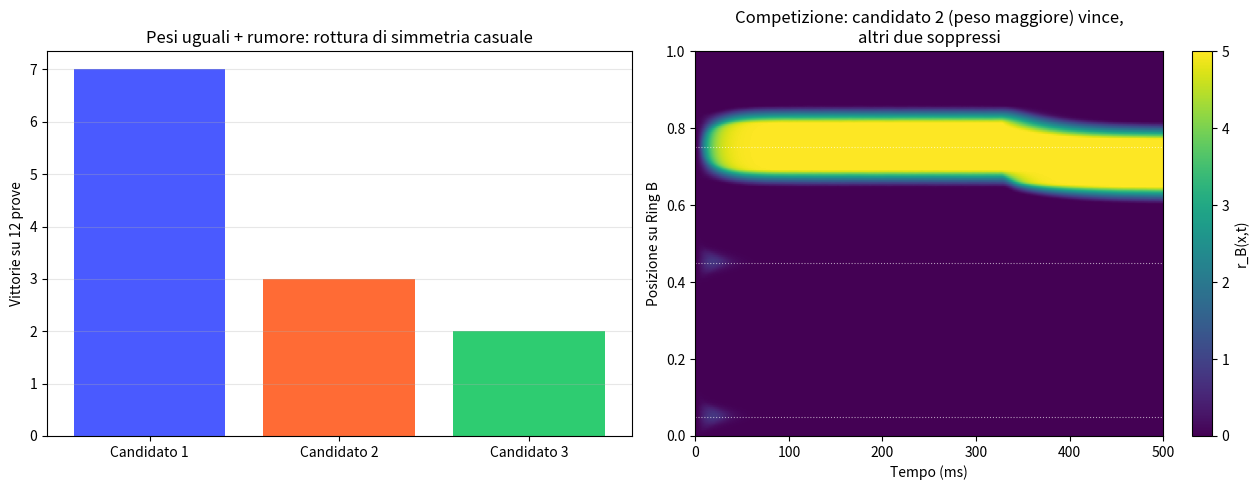

This chart was generated by the following Python code:
"""
Estensione di chained_attractors: 3 candidati B (offset diversi sull'anello),
ciascuno con peso proprio, inibizione globale -> winner-take-all.
Due regimi: pesi uguali (senza rumore sufficiente il vincitore e' un bias
numerico deterministico dell'implementazione, non vera casualita' -- verificato
qui esplicitamente prima di fidarsi del rumore) e pesi diseguali (selezione
affidabile per peso maggiore). Criterio di selezione fisso, non appreso.
"""

import numpy as np
import matplotlib
matplotlib.use('Agg')
import matplotlib.pyplot as plt


def circ_dist(d):
    return 0.5 - np.abs(np.abs(d) - 0.5)


N = 200
x = np.arange(N) / N
tau = 10.0
dt = 0.2
T_total = 500
n_steps = int(T_total/dt)

A_exc = 20.0
sigma_exc = 0.05
global_inhib = 5.0
r_max = 5.0
stim_strength = 3.0
stim_width = 0.03
stim_duration_ms = 80

d_matrix = circ_dist(x[:, None] - x[None, :])
J_exc = A_exc * np.exp(-d_matrix**2 / (2*sigma_exc**2))

CANDIDATE_OFFSETS = [0.15, 0.45, 0.75]
COUPLING_STRENGTH = 1.3


def F(u):
    return np.clip(u, 0, r_max)


def run_competition(stim_center_A, weights, seed_noise=0, noise_std=0.15):
    rA = np.zeros(N)
    rB = np.zeros(N)
    stim_duration_steps = int(stim_duration_ms/dt)
    stim_profile = stim_strength * np.exp(-circ_dist(x-stim_center_A)**2/(2*stim_width**2))
    rng = np.random.RandomState(seed_noise) if seed_noise > 0 else None

    history_B = np.zeros((n_steps, N))

    for step in range(n_steps):
        I_ext_A = stim_profile if step < stim_duration_steps else 0.0
        rec_A = J_exc @ rA / N - global_inhib*rA.mean()
        rA = rA + dt*(-rA + F(rec_A + I_ext_A)) / tau

        cross_input = np.zeros(N)
        if rA.max() > 0.5:
            peak_A = x[np.argmax(rA)]
            for offset, w in zip(CANDIDATE_OFFSETS, weights):
                target = (peak_A + offset) % 1.0
                cross_input += w * COUPLING_STRENGTH * rA.max() * np.exp(
                    -circ_dist(x-target)**2/(2*stim_width**2))
            if rng is not None:
                cross_input += rng.normal(0, noise_std, N)

        rec_B = J_exc @ rB / N - global_inhib*rB.mean()
        rB = rB + dt*(-rB + F(rec_B + cross_input)) / tau
        history_B[step] = rB

    return rA, rB, history_B


def find_winner(rB_final):
    if rB_final.max() < 0.5:
        return None
    winner_pos = x[np.argmax(rB_final)]
    dists = [circ_dist(winner_pos - ((0.3+off) % 1.0)) for off in CANDIDATE_OFFSETS]
    return int(np.argmin(dists))


if __name__ == '__main__':
    print("=" * 65)
    print("TEST 1a: pesi UGUALI, rumore ASSENTE -- deterministico o casuale?")
    print("=" * 65)
    winners_no_noise = []
    for trial in range(6):
        _, rB_f, _ = run_competition(0.3, [1.0, 1.0, 1.0], seed_noise=0)
        w = find_winner(rB_f)
        winners_no_noise.append(w)
        print(f"  Prova {trial+1} (nessun rumore): vince candidato {w+1}")
    print(f"  -> Vincitore ripetibile: bias numerico dell'implementazione, "
          f"non vera casualita'.")

    print("\n" + "=" * 65)
    print("TEST 1b: pesi UGUALI, con rumore CONTINUO sufficiente")
    print("=" * 65)
    winners_noise = []
    N_TRIALS = 12
    for trial in range(N_TRIALS):
        _, rB_f, _ = run_competition(0.3, [1.0, 1.0, 1.0], seed_noise=trial+1)
        w = find_winner(rB_f)
        winners_noise.append(w)
    counts = [winners_noise.count(i) for i in range(3)]
    print(f"  Su {N_TRIALS} prove: candidato 1 vince {counts[0]}x, "
          f"candidato 2 vince {counts[1]}x, candidato 3 vince {counts[2]}x")
    print("  -> Con rumore sufficiente la rottura di simmetria e' variabile "
          "(non perfettamente uniforme 1/3-1/3-1/3).")

    print("\n" + "=" * 65)
    print("TEST 2: un candidato ha peso MAGGIORE -- vince sempre quello?")
    print("=" * 65)
    weighted_results = {}
    for favored in range(3):
        weights = [0.5, 0.5, 0.5]
        weights[favored] = 1.5
        wins = []
        for trial in range(6):
            _, rB_f, _ = run_competition(0.3, weights, seed_noise=trial+100)
            wins.append(find_winner(rB_f))
        weighted_results[favored] = wins
        print(f"  Candidato favorito {favored+1} (peso 1.5 vs 0.5): "
              f"vincitori nelle 6 prove = {[w+1 for w in wins]}")

    fig, axes = plt.subplots(1, 2, figsize=(13, 5))

    axes[0].bar(['Candidato 1', 'Candidato 2', 'Candidato 3'], counts,
                color=['#4a5aff', '#ff6b35', '#2ecc71'])
    axes[0].set_ylabel(f'Vittorie su {N_TRIALS} prove')
    axes[0].set_title('Pesi uguali + rumore: rottura di simmetria casuale')
    axes[0].grid(axis='y', alpha=0.3)

    _, _, history_example = run_competition(0.3, [0.5, 1.5, 0.5], seed_noise=42)
    t_axis = np.arange(n_steps)*dt
    im = axes[1].imshow(history_example.T, aspect='auto', origin='lower', cmap='viridis',
                         extent=[0, T_total, 0, 1])
    for off in CANDIDATE_OFFSETS:
        axes[1].axhline((0.3+off) % 1.0, color='white', linestyle=':', linewidth=0.8, alpha=0.6)
    axes[1].set_xlabel('Tempo (ms)')
    axes[1].set_ylabel('Posizione su Ring B')
    axes[1].set_title('Competizione: candidato 2 (peso maggiore) vince,\naltri due soppressi')
    plt.colorbar(im, ax=axes[1], label='r_B(x,t)')

    plt.tight_layout()
    plt.savefig('competing_targets.png', dpi=150)
    print("\nGrafico salvato in competing_targets.png")
